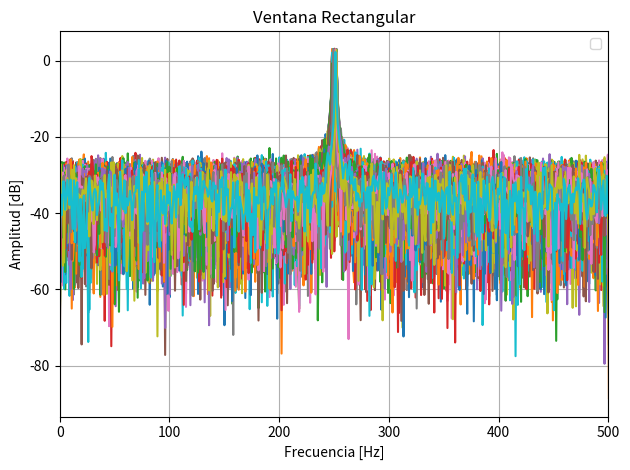
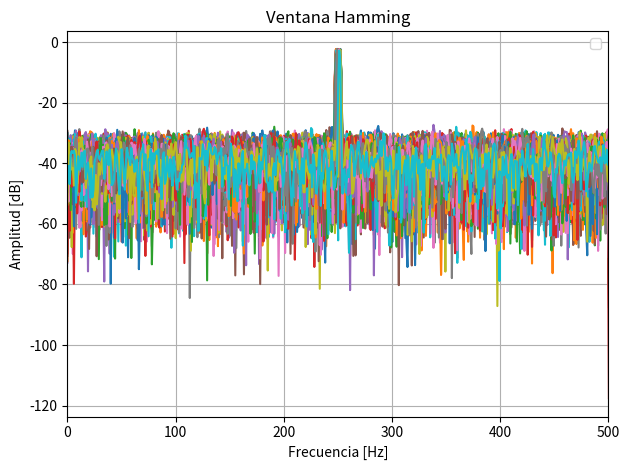
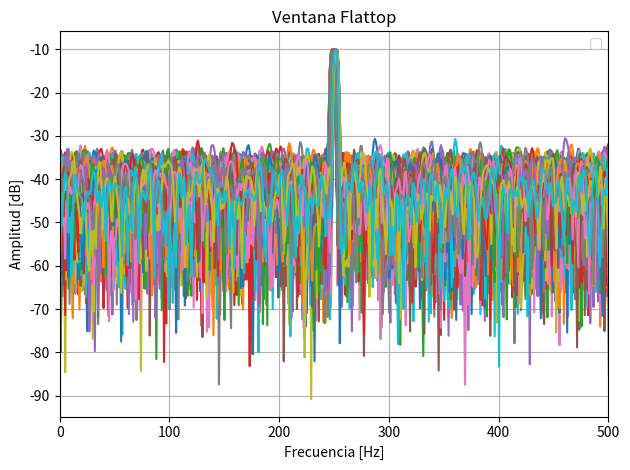
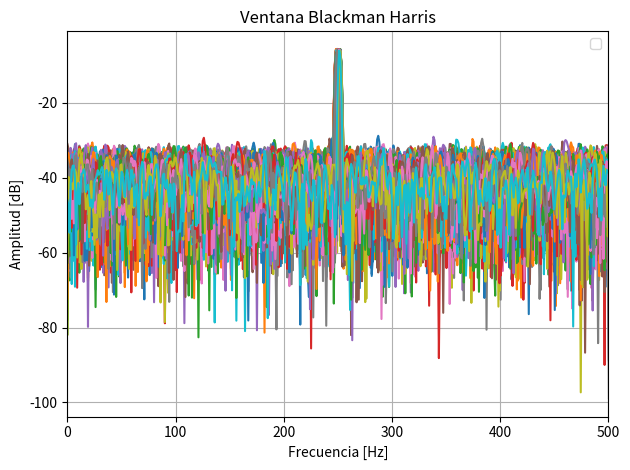
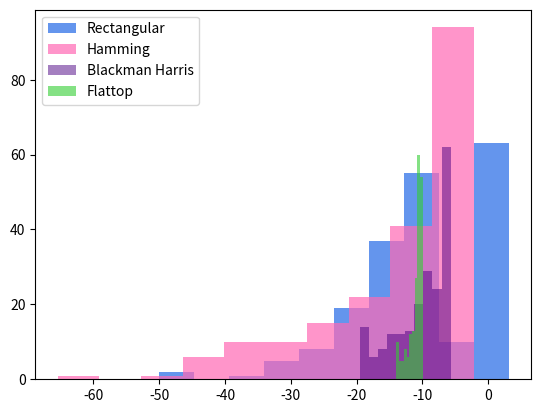

Recreate these plots in Python, in order.
import numpy as np
import matplotlib.pyplot as plt
from numpy.fft import fft
import scipy.signal as sig
win = sig.windows

# Parámetros
N = 1000      #muestras
R = 200       #realizaciones
fs = N        #frecuencia de muestreo 
f0 = fs / 4   #frecuencia de la senoidal
resolucionEspectral=fs/N
frecRandom= np.random.uniform(low=-2, high=2, size=R)*resolucionEspectral #ojo que es un vector
frecRandom = frecRandom.reshape(1, R)

#tiempo en vector y matriz
Ts = 1/fs
t = np.linspace(0, (N-1)*Ts, N)            #vector de tiempo 
t_mat = np.tile(t.reshape(N, 1), (1, R))   #matriz 1000x200 (columnas = realizaciones)

#señal senoidal en matriz
a0 = 2
señalMatriz = a0 * np.sin(2*np.pi*(f0+frecRandom)*t_mat)   # matriz 1000x200

def SNRvarianza(señal, SNRdb):
    potSeñal = np.mean(señal**2)
    return potSeñal / (10**(SNRdb / 10))

Rvar = SNRvarianza(señalMatriz, 10)

#rudio pero matriz
ruidoMatriz = np.random.normal(0, np.sqrt(Rvar), (N, R))

#señal+ruido
señalConRuidoMatriz = señalMatriz + ruidoMatriz


#---------------RECTANGULAR---------------#

señalConRuidoFFT = fft(señalConRuidoMatriz, axis=0)/N #(osea sin ventanita)
espectroRect = 10*np.log10(2*np.abs(señalConRuidoFFT)**2)

a2 = 10*np.log10((np.abs(señalConRuidoFFT[N//4,:])**2)*2) #Estimador de amplitud

OmegaInd2 = np.argmax(np.abs(señalConRuidoFFT), axis=0)  #indice del bin de frecuencia donde aparece el pico maximo
freqOmega2 = OmegaInd2 * (fs/N) # paso de indice a frecuencia en Hz
Omega2 = np.mean(freqOmega2)  #estimador de la frecuencia

# idx_max_a2 = np.argmax(np.abs(señalConRuidoFFT), axis=0)  # índices de máximos
# freq_max_a2 = idx_max_a2 * (fs/N)                         # paso de índice a frecuencia en Hz
# freq_mean_a2 = np.mean(freq_max_a2) 

#---------------HAMMING---------------#
hamming = win.hamming(N).reshape(N,1)
señalRuidosaHamming = señalConRuidoMatriz * hamming
señalRuidosaHammingFFT = fft(señalRuidosaHamming, axis=0)/N
espectroHamming = 10*np.log10(2*np.abs(señalRuidosaHammingFFT)**2)

a3 = 10*np.log10((np.abs(señalRuidosaHammingFFT[N//4,:])**2)*2) #Estimador de amplitud

OmegaInd3 = np.argmax(np.abs(señalRuidosaHammingFFT), axis=0)  #indice del bin de frecuencia donde aparece el pico maximo
freqOmega3 = OmegaInd3 * (fs/N) # paso de indice a frecuencia en Hz
Omega3 = np.mean(freqOmega3) #estimador de la frecuencia

#---------------FLATTOP---------------#
flattop = win.flattop(N).reshape(N,1)
señalRuidosaFlattop = señalConRuidoMatriz * flattop
señalRuidosaFlattopFFT = fft(señalRuidosaFlattop, axis=0)/N
espectroFlattop = 10*np.log10(2*np.abs(señalRuidosaFlattopFFT)**2)

a4 = 10*np.log10((np.abs(señalRuidosaFlattopFFT[N//4,:])**2)*2) #Estimador de amplitud

OmegaInd4 = np.argmax(np.abs(señalRuidosaFlattopFFT), axis=0)  #indice del bin de frecuencia donde aparece el pico maximo
freqOmega4 = OmegaInd4 * (fs/N) # paso de indice a frecuencia en Hz
Omega4 = np.mean(freqOmega4) #estimador de la frecuencia

#---------------BLACKMANHARRIS---------------#
blackmanH = win.blackmanharris(N).reshape(N,1)
señalRuidosaBlackH = señalConRuidoMatriz * blackmanH
señalRuidosaBlackHFFT = fft(señalRuidosaBlackH, axis=0)/N
espectroBlackmanH = 10*np.log10(2*np.abs(señalRuidosaBlackHFFT)**2)

a5 = 10*np.log10((np.abs(señalRuidosaBlackHFFT[N//4,:])**2)*2) #Estimador de amplitud

OmegaInd5 = np.argmax(np.abs(señalRuidosaBlackHFFT), axis=0)  #indice del bin de frecuencia donde aparece el pico maximo
freqOmega5 = OmegaInd5 * (fs/N) # paso de indice a frecuencia en Hz
Omega5 = np.mean(freqOmega5) #estimador de la frecuencia


# señalConRuidoFFT = fft(señalConRuidoMatriz, axis=0)/N #(osea sin ventanita)
# a1 = 10*np.log10((np.abs(señalConRuidoFFT[N//4,:])**2)*2)


# %%

#-------PARA EL ESTIMADOR DE AMPLITUD---------#

a2_lin = np.sqrt(10**(a2/10))  # paso de dB a valor RMS lineal
a3_lin = np.sqrt(10**(a3/10))
a4_lin = np.sqrt(10**(a4/10))
a5_lin = np.sqrt(10**(a5/10))

#--------------- Rectangular ---------------#
a2prom = np.mean(a2_lin) #promedio de las amplitudes estimadas
sesgo_a2 = a2prom - a0    #sesgo = valor medio - valor real
var_a2 = np.var(a2_lin)   #varianza = promedio de (x - media)^2

#--------------- Hamming -------------------#
a3prom = np.mean(a3_lin)
sesgo_a3 = a3prom - a0
var_a3 = np.var(a3_lin)

#--------------- Flattop -------------------#
a4prom = np.mean(a4_lin)
sesgo_a4 = a4prom - a0
var_a4 = np.var(a4_lin)

#--------------- Blackman-Harris -----------#
a5prom = np.mean(a5_lin)
sesgo_a5 = a5prom - a0
var_a5 = np.var(a5_lin)


#-------PARA EL ESTIMADOR DE FRECUENCIA---------#

#--------------- Rectangular ---------------#
sesgo_f2 = Omega2 - f0                              # sesgo de frecuencia
var_f2 = np.var(freqOmega2)                              # varianza de frecuencia

#--------------- Hamming -------------------#
sesgo_f3 = Omega3 - f0
var_f3 = np.var(freqOmega3)

#--------------- Flattop -------------------#
sesgo_f4 = Omega4 - f0
var_f4 = np.var(freqOmega4)

#--------------- Blackman-Harris -----------#
sesgo_f5 = Omega5 - f0
var_f5 = np.var(freqOmega5)




print("\nTABLA DE RESULTADOS (SNR=10 dB) \n")
print("VENTANA        SESGO_AMP   VAR_AMP     SESGO_FREQ   VAR_FREQ")
print(f"Rectangular   {sesgo_a2:.4f}    {var_a2:.4f}    {sesgo_f2:.4f}    {var_f2:.4f}")
print(f"Hamming       {sesgo_a3:.4f}    {var_a3:.4f}    {sesgo_f3:.4f}    {var_f3:.4f}")
print(f"Flattop       {sesgo_a4:.4f}    {var_a4:.4f}    {sesgo_f4:.4f}    {var_f4:.4f}")
print(f"BlackmanH     {sesgo_a5:.4f}    {var_a5:.4f}    {sesgo_f5:.4f}    {var_f5:.4f}")


#para graficar me armo el eje de frecuencias
freqs = np.linspace(0, fs, N)

# %%


plt.figure(1)
plt.plot(freqs, espectroRect)
plt.xlabel("Frecuencia [Hz]")
plt.ylabel("Amplitud [dB]")
plt.title("Ventana Rectangular")
plt.xlim([0, fs/2])
plt.grid(True)
plt.legend()
plt.tight_layout()
plt.show()

# %%


plt.figure(2)
plt.plot(freqs, espectroHamming)
plt.xlabel("Frecuencia [Hz]")
plt.ylabel("Amplitud [dB]")
plt.title("Ventana Hamming")
plt.xlim([0, fs/2])
plt.grid(True)
plt.legend()
plt.tight_layout()
plt.show()

# %%


plt.figure(3)
plt.plot(freqs, espectroFlattop)
plt.xlabel("Frecuencia [Hz]")
plt.ylabel("Amplitud [dB]")
plt.title("Ventana Flattop")
plt.xlim([0, fs/2])
plt.grid(True)
plt.legend()
plt.tight_layout()
plt.show()


# %%


plt.figure(4)
plt.plot(freqs, espectroBlackmanH)
plt.xlabel("Frecuencia [Hz]")
plt.ylabel("Amplitud [dB]")
plt.title("Ventana Blackman Harris")
plt.xlim([0, fs/2])
plt.grid(True)
plt.legend()
plt.tight_layout()
plt.show()



# plt.figure(5)
# plt.plot(señalConRuidoMatriz[0, :], label="Fila 0")
# plt.plot(señalConRuidoMatriz[N//4, :], label=f"Fila {N//4}")
# plt.plot(señalConRuidoMatriz[N//2, :], label=f"Fila {N//2}")
# plt.plot(señalConRuidoMatriz[N-1, :], label=f"Fila {N-1}")

# plt.title("Filitas de la matriz")
# plt.xlabel("Realizacion (columna)")
# plt.ylabel("Amplitud")
# plt.legend()
# plt.grid()
# plt.tight_layout()
# plt.show()

# %%

#HISTOGRAMAS
plt.figure(6)
bins = 10
plt.hist(a2,label='Rectangular', bins = bins, color = 'cornflowerblue')
plt.hist(a3,label='Hamming', alpha = 0.7, bins = bins, color = 'hotpink')
plt.hist(a5,label='Blackman Harris', alpha = 0.5, bins = bins, color = 'indigo')
plt.hist(a4,label='Flattop', alpha = 0.6, bins = bins, color = 'limegreen')
plt.legend()
plt.show()


## %%
#BONUS 

N_zeropad = N * 4

fft_rect_zp = np.fft.fft(señalConRuidoMatriz, n=N_zeropad, axis=0)/N
fft_hamming_zp = np.fft.fft(señalRuidosaHamming, n=N_zeropad, axis=0)/N
fft_flattop_zp = np.fft.fft(señalRuidosaFlattop, n=N_zeropad, axis=0)/N
fft_blackmanh_zp = np.fft.fft(señalRuidosaBlackH, n=N_zeropad, axis=0)/N

# Nuevo eje de frecuencias para el caso con zero-padding
freqs_zp = np.linspace(0, fs, N_zeropad)


# ESTIMACION DE FRECUENCIA CON ZERO-PADDING


# --------------- Rectangular ---------------
idx_max_a2_zp = np.argmax(np.abs(fft_rect_zp), axis=0)
freq_max_a2_zp = idx_max_a2_zp * (fs/N_zeropad)
freq_mean_a2_zp = np.mean(freq_max_a2_zp)
sesgo_f2_zp = freq_mean_a2_zp - f0
var_f2_zp = np.var(freq_max_a2_zp)

# --------------- Hamming -------------------
idx_max_a3_zp = np.argmax(np.abs(fft_hamming_zp), axis=0)
freq_max_a3_zp = idx_max_a3_zp * (fs/N_zeropad)
freq_mean_a3_zp = np.mean(freq_max_a3_zp)
sesgo_f3_zp = freq_mean_a3_zp - f0
var_f3_zp = np.var(freq_max_a3_zp)

# --------------- Flattop -------------------
idx_max_a4_zp = np.argmax(np.abs(fft_flattop_zp), axis=0)
freq_max_a4_zp = idx_max_a4_zp * (fs/N_zeropad)
freq_mean_a4_zp = np.mean(freq_max_a4_zp)
sesgo_f4_zp = freq_mean_a4_zp - f0
var_f4_zp = np.var(freq_max_a4_zp)

# --------------- Blackman-Harris -----------
idx_max_a5_zp = np.argmax(np.abs(fft_blackmanh_zp), axis=0)
freq_max_a5_zp = idx_max_a5_zp * (fs/N_zeropad)
freq_mean_a5_zp = np.mean(freq_max_a5_zp)
sesgo_f5_zp = freq_mean_a5_zp - f0
var_f5_zp = np.var(freq_max_a5_zp)

# TABLA DE RESULTADOS


print("\n=== TABLA DE RESULTADOS (SNR=10 dB) CON ZERO-PADDING ===\n")
print("VENTANA        SESGO_FREQ   VAR_FREQ")
print(f"Rectangular   {sesgo_f2_zp:.6f}    {var_f2_zp:.6f}")
print(f"Hamming       {sesgo_f3_zp:.6f}    {var_f3_zp:.6f}")
print(f"Flattop       {sesgo_f4_zp:.6f}    {var_f4_zp:.6f}")
print(f"BlackmanH     {sesgo_f5_zp:.6f}    {var_f5_zp:.6f}")